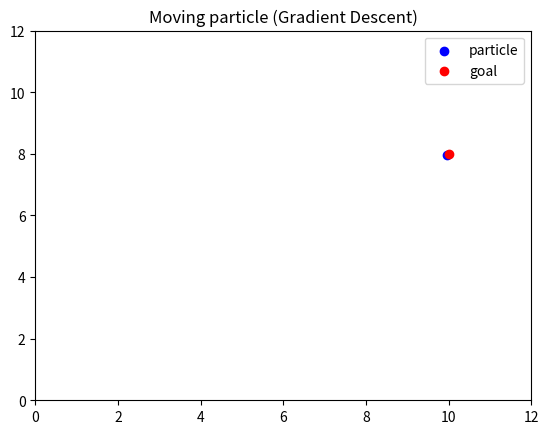

Source code (Python):
import numpy as np
import matplotlib.pyplot as plt

# Initial setup
x = np.array([2.0, 3.0])
g = np.array([10.0, 8.0])

alpha = 0.1

# Setup plot
plt.ion()
fig, ax = plt.subplots()

for _ in range(50):
    # Gradient descent step
    direction = g - x
    x = x + alpha * direction

    # Clear and redraw
    ax.clear()
    ax.set_title("Moving particle (Gradient Descent)")
    
    # Plot current position
    ax.scatter(x[0], x[1], color='blue', label='particle')
    ax.scatter(g[0], g[1], color='red', label='goal')

    ax.set_xlim(0, 12)
    ax.set_ylim(0, 12)
    ax.legend()

    plt.pause(0.1)

plt.ioff()
plt.show()
